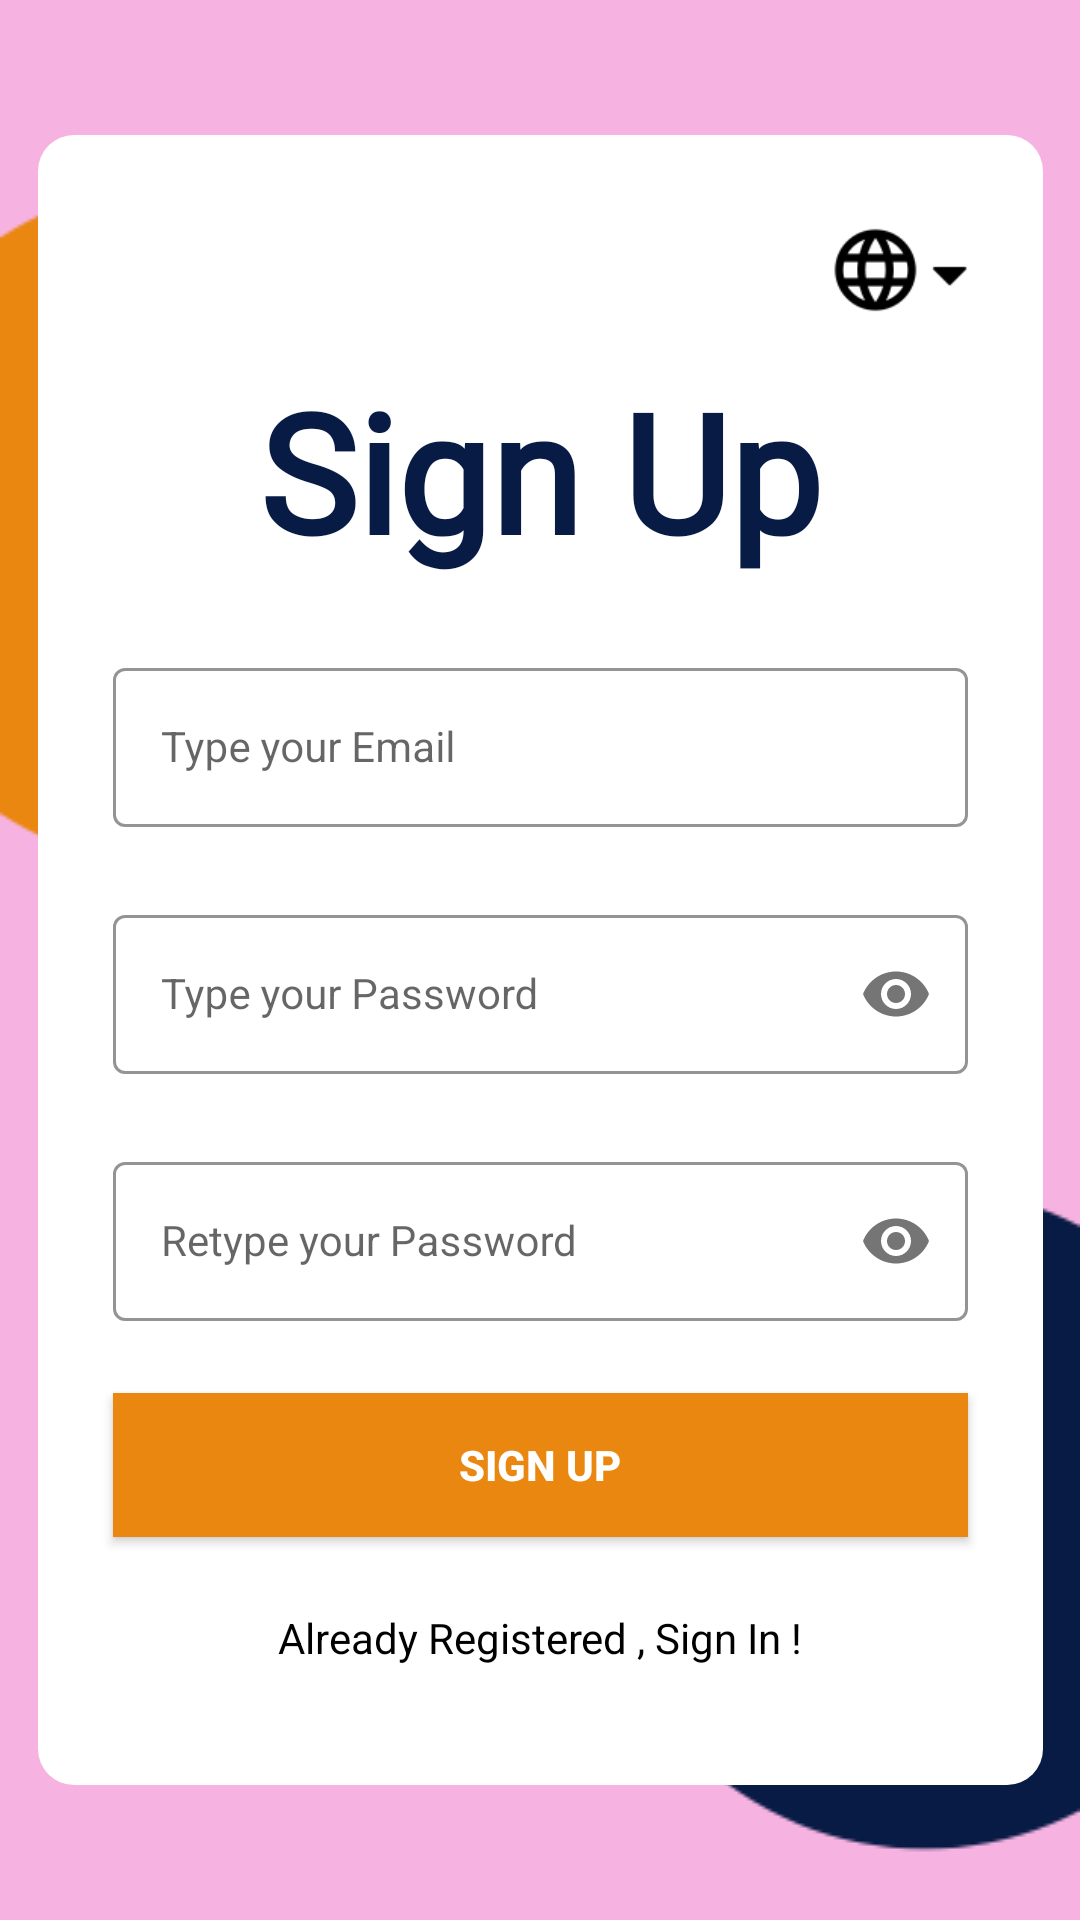

Produce the Android XML layout that renders to this screen, including the resource entries it uses.
<!-- AndroidManifest.xml: application theme Theme.RestaurAPP -->
<!-- res/layout/activity_sign_up.xml -->
<?xml version="1.0" encoding="utf-8"?>
<androidx.constraintlayout.widget.ConstraintLayout xmlns:android="http://schemas.android.com/apk/res/android"
    xmlns:app="http://schemas.android.com/apk/res-auto"
    xmlns:tools="http://schemas.android.com/tools"
    android:layout_width="match_parent"
    android:layout_height="match_parent"
    android:background="@drawable/sign_screen"
    tools:context=".activities.SignUpActivity">

    <androidx.constraintlayout.widget.ConstraintLayout
        android:layout_width="335dp"
        android:layout_height="550dp"
        android:background="@drawable/rounded_background"

        app:layout_constraintBottom_toBottomOf="parent"
        app:layout_constraintEnd_toEndOf="parent"
        app:layout_constraintStart_toStartOf="parent"
        app:layout_constraintTop_toTopOf="parent">

        <ImageView
            android:id="@+id/btnChangeLang"
            android:layout_width="53dp"
            android:layout_height="50dp"
            android:layout_marginTop="20dp"
            android:layout_marginEnd="20dp"
            android:src="@drawable/ic_select_lang"
            app:layout_constraintEnd_toEndOf="parent"
            app:layout_constraintTop_toTopOf="parent" />

        <TextView
            android:id="@+id/log_in_tv"
            android:layout_width="wrap_content"
            android:layout_height="wrap_content"
            android:layout_marginTop="5dp"
            android:fontFamily="@font/title_font"
            android:text="@string/txt_type_signup"
            android:textColor="@color/app_primary"
            android:textSize="55sp"
            android:textStyle="bold"
            app:layout_constraintEnd_toEndOf="parent"
            app:layout_constraintStart_toStartOf="parent"
            app:layout_constraintTop_toBottomOf="@+id/btnChangeLang" />


        <com.google.android.material.textfield.TextInputLayout
            android:id="@+id/emailLayout"
            style="@style/LoginTextInputOuterFieldStyle"
            android:layout_width="match_parent"
            android:layout_height="wrap_content"
            android:layout_marginHorizontal="25dp"
            android:layout_marginTop="24dp"
            app:boxStrokeColor="@color/app_tertiary_brown"
            app:hintTextColor="@color/app_tertiary_brown"
            app:layout_constraintEnd_toEndOf="parent"
            app:layout_constraintHorizontal_bias="0.5"
            app:layout_constraintStart_toStartOf="parent"
            app:layout_constraintTop_toBottomOf="@+id/log_in_tv">

            <com.google.android.material.textfield.TextInputEditText
                android:id="@+id/emailEt"
                style="@style/LoginTextInputInnerFieldStyle"
                android:layout_width="match_parent"
                android:layout_height="wrap_content"
                android:hint="@string/txt_type_email"
                android:inputType="textEmailAddress" />
        </com.google.android.material.textfield.TextInputLayout>

        <com.google.android.material.textfield.TextInputLayout
            android:id="@+id/passwordLayout"
            style="@style/LoginTextInputOuterFieldStyle"
            android:layout_width="match_parent"
            android:layout_height="wrap_content"
            android:layout_marginHorizontal="25dp"
            android:layout_marginTop="24dp"
            app:boxStrokeColor="@color/app_tertiary_brown"
            app:hintTextColor="@color/app_tertiary_brown"
            app:layout_constraintEnd_toEndOf="parent"
            app:layout_constraintHorizontal_bias="0.5"
            app:layout_constraintStart_toStartOf="parent"
            app:layout_constraintTop_toBottomOf="@id/emailLayout"
            app:passwordToggleEnabled="true">

            <com.google.android.material.textfield.TextInputEditText
                android:id="@+id/passET"
                style="@style/LoginTextInputInnerFieldStyle"
                android:layout_width="match_parent"
                android:layout_height="wrap_content"
                android:hint="@string/txt_type_pass"
                android:inputType="textPassword" />
        </com.google.android.material.textfield.TextInputLayout>

        <com.google.android.material.textfield.TextInputLayout
            android:id="@+id/confirmPasswordLayout"
            style="@style/LoginTextInputOuterFieldStyle"
            android:layout_width="match_parent"
            android:layout_height="wrap_content"
            android:layout_marginHorizontal="25dp"
            android:layout_marginTop="24dp"
            app:boxStrokeColor="@color/app_tertiary_brown"
            app:hintTextColor="@color/app_tertiary_brown"
            app:layout_constraintEnd_toEndOf="parent"
            app:layout_constraintHorizontal_bias="0.5"
            app:layout_constraintStart_toStartOf="parent"
            app:layout_constraintTop_toBottomOf="@id/passwordLayout"
            app:passwordToggleEnabled="true">

            <com.google.android.material.textfield.TextInputEditText
                android:id="@+id/confirmPassEt"
                style="@style/LoginTextInputInnerFieldStyle"
                android:layout_width="match_parent"
                android:layout_height="wrap_content"
                android:hint="@string/txt_type_repass"
                android:inputType="textPassword" />
        </com.google.android.material.textfield.TextInputLayout>

        <androidx.appcompat.widget.AppCompatButton
            android:id="@+id/signupbutton"
            android:layout_width="0dp"
            android:layout_height="wrap_content"
            android:layout_marginHorizontal="25dp"
            android:layout_marginTop="24dp"
            android:background="@color/app_tertiary_brown"
            android:text="@string/txt_type_signup"
            android:textColor="@color/white"
            android:textStyle="bold"
            app:layout_constraintEnd_toEndOf="parent"
            app:layout_constraintHorizontal_bias="0.5"
            app:layout_constraintStart_toStartOf="parent"
            app:layout_constraintTop_toBottomOf="@+id/confirmPasswordLayout" />

        <TextView
            android:id="@+id/textView"
            android:layout_width="wrap_content"
            android:layout_height="wrap_content"
            android:layout_marginTop="24dp"
            android:text="@string/txt_sign_in_now"
            android:textColor="@color/black"
            app:layout_constraintEnd_toEndOf="parent"
            app:layout_constraintHorizontal_bias="0.5"
            app:layout_constraintStart_toStartOf="parent"
            app:layout_constraintTop_toBottomOf="@+id/signupbutton" />


    </androidx.constraintlayout.widget.ConstraintLayout>

</androidx.constraintlayout.widget.ConstraintLayout>
<!-- resources referenced by this layout -->
<resources>
  <color name="app_primary">#081B45</color>
  <color name="app_tertiary_brown">#E98710</color>
  <color name="black">#FF000000</color>
  <color name="white">#FFFFFFFF</color>
  <!-- drawable ic_select_lang: png bitmap (drawable, 1926 bytes) -->
  <!-- drawable rounded_background (drawable) -->
  <shape xmlns:android="http://schemas.android.com/apk/res/android">
      <solid android:color="@color/white" /> 
      <corners android:radius="12dp" /> 
  </shape>
  <!-- drawable sign_screen: png bitmap (drawable, 10687 bytes) -->
  <string name="txt_sign_in_now">Already Registered , Sign In !</string>
  <string name="txt_type_email">Type your Email</string>
  <string name="txt_type_pass">Type your Password</string>
  <string name="txt_type_repass">Retype your Password</string>
  <string name="txt_type_signup">Sign Up</string>
  <style name="LoginTextInputInnerFieldStyle" parent="Widget.MaterialComponents.TextInputLayout.OutlinedBox">
          <item name="android:layout_width">match_parent</item>
          <item name="android:layout_height">wrap_content</item>
          <item name="android:textColor">@color/black</item>
          <item name="android:textColorHint">@color/black</item>
          <item name="android:maxLines">1</item>
          <item name="android:textSize">14sp</item>
          <item name="android:singleLine">true</item>
      </style>
  <style name="LoginTextInputOuterFieldStyle" parent="Widget.MaterialComponents.TextInputLayout.OutlinedBox">
          <item name="android:layout_width">match_parent</item>
          <item name="android:layout_height">wrap_content</item>
          <item name="android:layout_marginTop">15dp</item>
          <item name="android:layout_marginBottom">15dp</item>
      </style>
  <style name="Theme.RestaurAPP" parent="Theme.MaterialComponents.DayNight.NoActionBar">
          
          <item name="colorPrimary">@color/app_secondary_pink</item>
          <item name="colorPrimaryVariant">@color/app_primary</item>
          <item name="colorOnPrimary">@color/app_other_beige</item>
          
          <item name="colorSecondary">@color/app_tertiary_brown</item>
          <item name="colorSecondaryVariant">@color/app_other_dark_pink</item>
          <item name="colorOnSecondary">@color/app_primary</item>
          
          <item name="android:statusBarColor">@color/app_other_light_pink</item>
          
  
      </style>
  <color name="app_secondary_pink">#EB5079</color>
  <color name="app_other_beige">#FAE9E1</color>
  
      // TEST AND DEFAULT COLORS
  <color name="app_other_dark_pink">#C15DA4</color>
  <color name="app_other_light_pink">#F6B3E1</color>
</resources>
